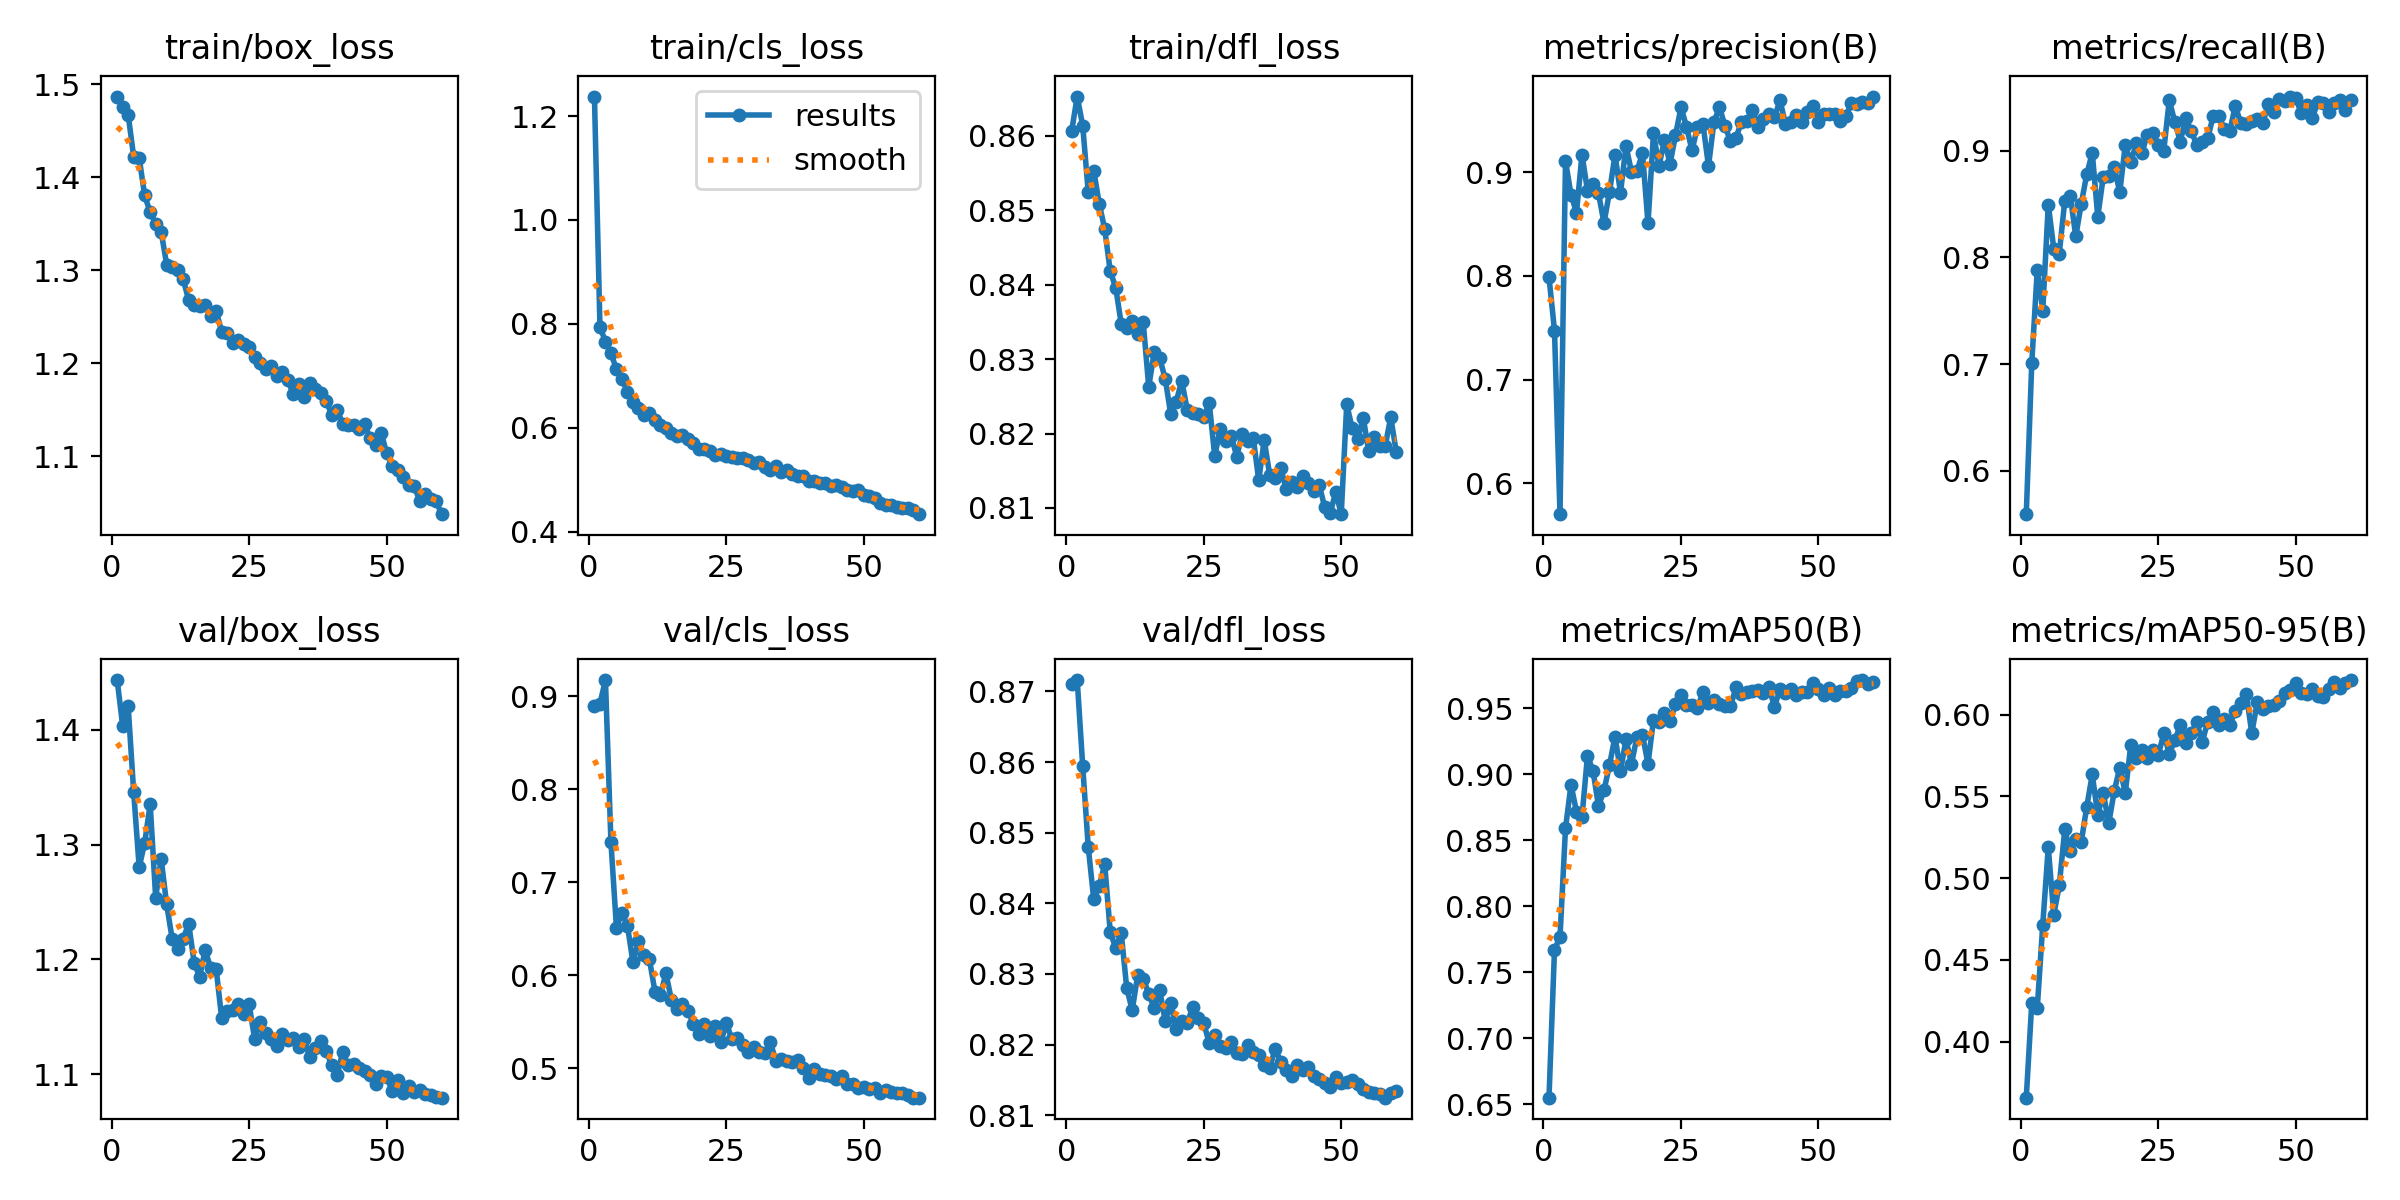

Source data for this figure (header and first rows):
epoch, time, train/box_loss, train/cls_loss, train/dfl_loss, metrics/precision(B), metrics/recall(B), metrics/mAP50(B), metrics/mAP50-95(B), val/box_loss, val/cls_loss, val/dfl_loss, lr/pg0, lr/pg1, lr/pg2
1, 241.6, 1.487, 1.238, 0.8607, 0.7988, 0.5594, 0.655, 0.3658, 1.443, 0.8897, 0.8711, 0.0003694, 0.0003694, 0.0003694
2, 465.1, 1.476, 0.7947, 0.8653, 0.7474, 0.701, 0.7671, 0.4237, 1.404, 0.892, 0.8716, 0.0007276, 0.0007276, 0.0007276
3, 686.4, 1.467, 0.7658, 0.8614, 0.5703, 0.7883, 0.7766, 0.4207, 1.421, 0.9173, 0.8594, 0.001073, 0.001073, 0.001073
4, 910.5, 1.422, 0.7442, 0.8525, 0.9108, 0.7502, 0.8591, 0.4717, 1.346, 0.7429, 0.848, 0.001056, 0.001056, 0.001056
5, 1132, 1.421, 0.7125, 0.8553, 0.8784, 0.8494, 0.8922, 0.5189, 1.28, 0.6514, 0.8406, 0.001038, 0.001038, 0.001038
6, 1354, 1.381, 0.6943, 0.8509, 0.8612, 0.8082, 0.8718, 0.4777, 1.301, 0.6669, 0.8425, 0.001019, 0.001019, 0.001019
7, 1576, 1.362, 0.6691, 0.8475, 0.917, 0.8035, 0.8679, 0.4956, 1.335, 0.6534, 0.8455, 0.001001, 0.001001, 0.001001
8, 1795, 1.35, 0.6494, 0.8418, 0.8821, 0.8531, 0.9142, 0.5299, 1.254, 0.6141, 0.836, 0.0009827, 0.0009827, 0.0009827
9, 2019, 1.341, 0.6379, 0.8396, 0.8885, 0.8579, 0.9028, 0.5165, 1.287, 0.6367, 0.8337, 0.0009643, 0.0009643, 0.0009643
10, 2241, 1.306, 0.6242, 0.8347, 0.8796, 0.8196, 0.876, 0.5238, 1.248, 0.622, 0.8358, 0.000946, 0.000946, 0.000946
11, 2460, 1.304, 0.6281, 0.8342, 0.8511, 0.8504, 0.8878, 0.5222, 1.218, 0.6171, 0.828, 0.0009277, 0.0009277, 0.0009277
12, 2681, 1.3, 0.6142, 0.8352, 0.881, 0.8778, 0.9071, 0.5438, 1.209, 0.5826, 0.8249, 0.0009094, 0.0009094, 0.0009094
13, 2902, 1.291, 0.6055, 0.8334, 0.9167, 0.898, 0.9285, 0.5635, 1.218, 0.579, 0.8298, 0.000891, 0.000891, 0.000891
14, 3127, 1.268, 0.5989, 0.835, 0.8804, 0.838, 0.9026, 0.5387, 1.231, 0.6023, 0.8293, 0.0008727, 0.0008727, 0.0008727
15, 3349, 1.263, 0.5895, 0.8263, 0.9254, 0.8756, 0.9266, 0.5522, 1.197, 0.5734, 0.8272, 0.0008544, 0.0008544, 0.0008544
16, 3574, 1.261, 0.5851, 0.8309, 0.9003, 0.8758, 0.9079, 0.5336, 1.185, 0.5643, 0.8251, 0.000836, 0.000836, 0.000836
17, 3796, 1.263, 0.5867, 0.8301, 0.9011, 0.8844, 0.9286, 0.5535, 1.208, 0.5693, 0.8277, 0.0008177, 0.0008177, 0.0008177
18, 4017, 1.251, 0.5789, 0.8274, 0.9185, 0.8611, 0.9298, 0.5676, 1.192, 0.5618, 0.8233, 0.0007994, 0.0007994, 0.0007994
19, 4237, 1.257, 0.5704, 0.8226, 0.8506, 0.9051, 0.908, 0.5522, 1.192, 0.5476, 0.8259, 0.000781, 0.000781, 0.000781
20, 4460, 1.234, 0.5603, 0.8243, 0.9374, 0.8889, 0.9413, 0.5813, 1.149, 0.5373, 0.8222, 0.0007627, 0.0007627, 0.0007627
21, 4681, 1.232, 0.5594, 0.8271, 0.906, 0.9067, 0.9393, 0.5733, 1.155, 0.5477, 0.8234, 0.0007444, 0.0007444, 0.0007444
22, 4899, 1.222, 0.5552, 0.8232, 0.9314, 0.8974, 0.9464, 0.5787, 1.156, 0.5347, 0.8231, 0.000726, 0.000726, 0.000726
23, 5117, 1.225, 0.5483, 0.8227, 0.9081, 0.9149, 0.9403, 0.5736, 1.161, 0.5461, 0.8253, 0.0007077, 0.0007077, 0.0007077
24, 5335, 1.221, 0.549, 0.8226, 0.9356, 0.9165, 0.953, 0.5784, 1.153, 0.5289, 0.8238, 0.0006894, 0.0006894, 0.0006894
25, 5555, 1.217, 0.5462, 0.8222, 0.9626, 0.9053, 0.9603, 0.5752, 1.161, 0.5484, 0.823, 0.000671, 0.000671, 0.000671
26, 5775, 1.207, 0.5446, 0.8241, 0.944, 0.9001, 0.9524, 0.5886, 1.13, 0.5312, 0.8202, 0.0006527, 0.0006527, 0.0006527
27, 5996, 1.201, 0.5429, 0.817, 0.9211, 0.9473, 0.9526, 0.5762, 1.146, 0.5325, 0.8213, 0.0006344, 0.0006344, 0.0006344
28, 6224, 1.194, 0.5414, 0.8206, 0.9436, 0.927, 0.9503, 0.5843, 1.136, 0.5252, 0.8198, 0.000616, 0.000616, 0.000616
29, 6498, 1.197, 0.5373, 0.8189, 0.9463, 0.9085, 0.9626, 0.5936, 1.13, 0.5177, 0.8195, 0.0005977, 0.0005977, 0.0005977
30, 6722, 1.186, 0.532, 0.8197, 0.906, 0.9302, 0.9539, 0.5826, 1.124, 0.5227, 0.8204, 0.0005794, 0.0005794, 0.0005794
31, 6943, 1.191, 0.5336, 0.8169, 0.9488, 0.918, 0.956, 0.5887, 1.135, 0.5181, 0.8189, 0.0005611, 0.0005611, 0.0005611
32, 7163, 1.182, 0.5251, 0.8199, 0.9626, 0.9055, 0.9534, 0.5954, 1.13, 0.5169, 0.8187, 0.0005427, 0.0005427, 0.0005427
33, 7382, 1.167, 0.5193, 0.819, 0.9447, 0.9078, 0.952, 0.5834, 1.132, 0.528, 0.8199, 0.0005244, 0.0005244, 0.0005244
34, 7602, 1.178, 0.5259, 0.8195, 0.9298, 0.9117, 0.9515, 0.5958, 1.123, 0.5076, 0.819, 0.0005061, 0.0005061, 0.0005061
35, 7822, 1.164, 0.5153, 0.8137, 0.9333, 0.9327, 0.9659, 0.6015, 1.131, 0.5099, 0.8186, 0.0004877, 0.0004877, 0.0004877
36, 8041, 1.178, 0.5188, 0.8191, 0.9487, 0.9321, 0.9607, 0.594, 1.115, 0.5081, 0.8171, 0.0004694, 0.0004694, 0.0004694
37, 8262, 1.172, 0.5111, 0.8144, 0.9499, 0.9203, 0.9621, 0.5973, 1.123, 0.5066, 0.8167, 0.0004511, 0.0004511, 0.0004511
38, 8481, 1.168, 0.5069, 0.814, 0.9603, 0.9183, 0.9632, 0.5939, 1.128, 0.5086, 0.8194, 0.0004327, 0.0004327, 0.0004327
39, 8703, 1.16, 0.5079, 0.8154, 0.9434, 0.9417, 0.9642, 0.602, 1.12, 0.5009, 0.8176, 0.0004144, 0.0004144, 0.0004144
40, 8973, 1.145, 0.498, 0.8125, 0.9512, 0.926, 0.962, 0.6073, 1.108, 0.4899, 0.8164, 0.0003961, 0.0003961, 0.0003961
41, 9251, 1.15, 0.4982, 0.8135, 0.9557, 0.9245, 0.9661, 0.6129, 1.099, 0.4999, 0.8156, 0.0003777, 0.0003777, 0.0003777
42, 9529, 1.135, 0.4931, 0.8129, 0.9532, 0.9281, 0.951, 0.5888, 1.119, 0.4941, 0.817, 0.0003594, 0.0003594, 0.0003594
43, 9801, 1.134, 0.4946, 0.8143, 0.9693, 0.9293, 0.9647, 0.6076, 1.108, 0.4926, 0.8164, 0.0003411, 0.0003411, 0.0003411
44, 10072, 1.134, 0.489, 0.8134, 0.9466, 0.9255, 0.9617, 0.6038, 1.109, 0.4914, 0.8168, 0.0003227, 0.0003227, 0.0003227
45, 10344, 1.129, 0.4896, 0.8122, 0.9486, 0.9438, 0.9645, 0.6052, 1.105, 0.4884, 0.8156, 0.0003044, 0.0003044, 0.0003044
46, 10622, 1.134, 0.4854, 0.8131, 0.9557, 0.9364, 0.9602, 0.606, 1.103, 0.4919, 0.8151, 0.0002861, 0.0002861, 0.0002861
47, 10845, 1.119, 0.4798, 0.8101, 0.948, 0.948, 0.9624, 0.6085, 1.099, 0.4834, 0.8145, 0.0002678, 0.0002678, 0.0002678
48, 11064, 1.112, 0.4792, 0.8093, 0.9586, 0.9461, 0.9625, 0.6134, 1.091, 0.4832, 0.814, 0.0002494, 0.0002494, 0.0002494
49, 11282, 1.125, 0.4798, 0.8122, 0.9635, 0.9507, 0.9692, 0.6152, 1.098, 0.4792, 0.8154, 0.0002311, 0.0002311, 0.0002311
50, 11504, 1.103, 0.4716, 0.8092, 0.948, 0.949, 0.9647, 0.6191, 1.098, 0.4799, 0.8146, 0.0002128, 0.0002128, 0.0002128
51, 11744, 1.089, 0.4682, 0.8239, 0.9558, 0.9353, 0.9605, 0.6131, 1.085, 0.4781, 0.8147, 0.0001944, 0.0001944, 0.0001944
52, 11964, 1.085, 0.4645, 0.8207, 0.9565, 0.9431, 0.9654, 0.6127, 1.095, 0.4794, 0.815, 0.0001761, 0.0001761, 0.0001761
53, 12183, 1.077, 0.4562, 0.8192, 0.9564, 0.9305, 0.9604, 0.6159, 1.083, 0.4737, 0.8144, 0.0001578, 0.0001578, 0.0001578
54, 12408, 1.068, 0.4523, 0.8221, 0.9496, 0.9455, 0.9634, 0.6113, 1.09, 0.477, 0.8137, 0.0001394, 0.0001394, 0.0001394
55, 12629, 1.068, 0.4514, 0.8176, 0.9546, 0.9442, 0.9631, 0.6111, 1.084, 0.4752, 0.8133, 0.0001211, 0.0001211, 0.0001211
56, 12852, 1.052, 0.4471, 0.8196, 0.9667, 0.9364, 0.9658, 0.616, 1.086, 0.4739, 0.8132, 0.0001028, 0.0001028, 0.0001028
57, 13074, 1.059, 0.4462, 0.8183, 0.9656, 0.945, 0.9706, 0.6199, 1.082, 0.4737, 0.813, 8.4436e-05, 8.4436e-05, 8.4436e-05
58, 13294, 1.054, 0.4453, 0.8183, 0.9677, 0.9479, 0.9715, 0.6164, 1.082, 0.4718, 0.8125, 6.61045e-05, 6.61045e-05, 6.61045e-05
59, 13515, 1.051, 0.4415, 0.8222, 0.9665, 0.9376, 0.9684, 0.6192, 1.08, 0.4686, 0.8131, 4.7773e-05, 4.7773e-05, 4.7773e-05
60, 13734, 1.038, 0.4339, 0.8175, 0.973, 0.9475, 0.9698, 0.6212, 1.079, 0.4687, 0.8134, 2.94415e-05, 2.94415e-05, 2.94415e-05
